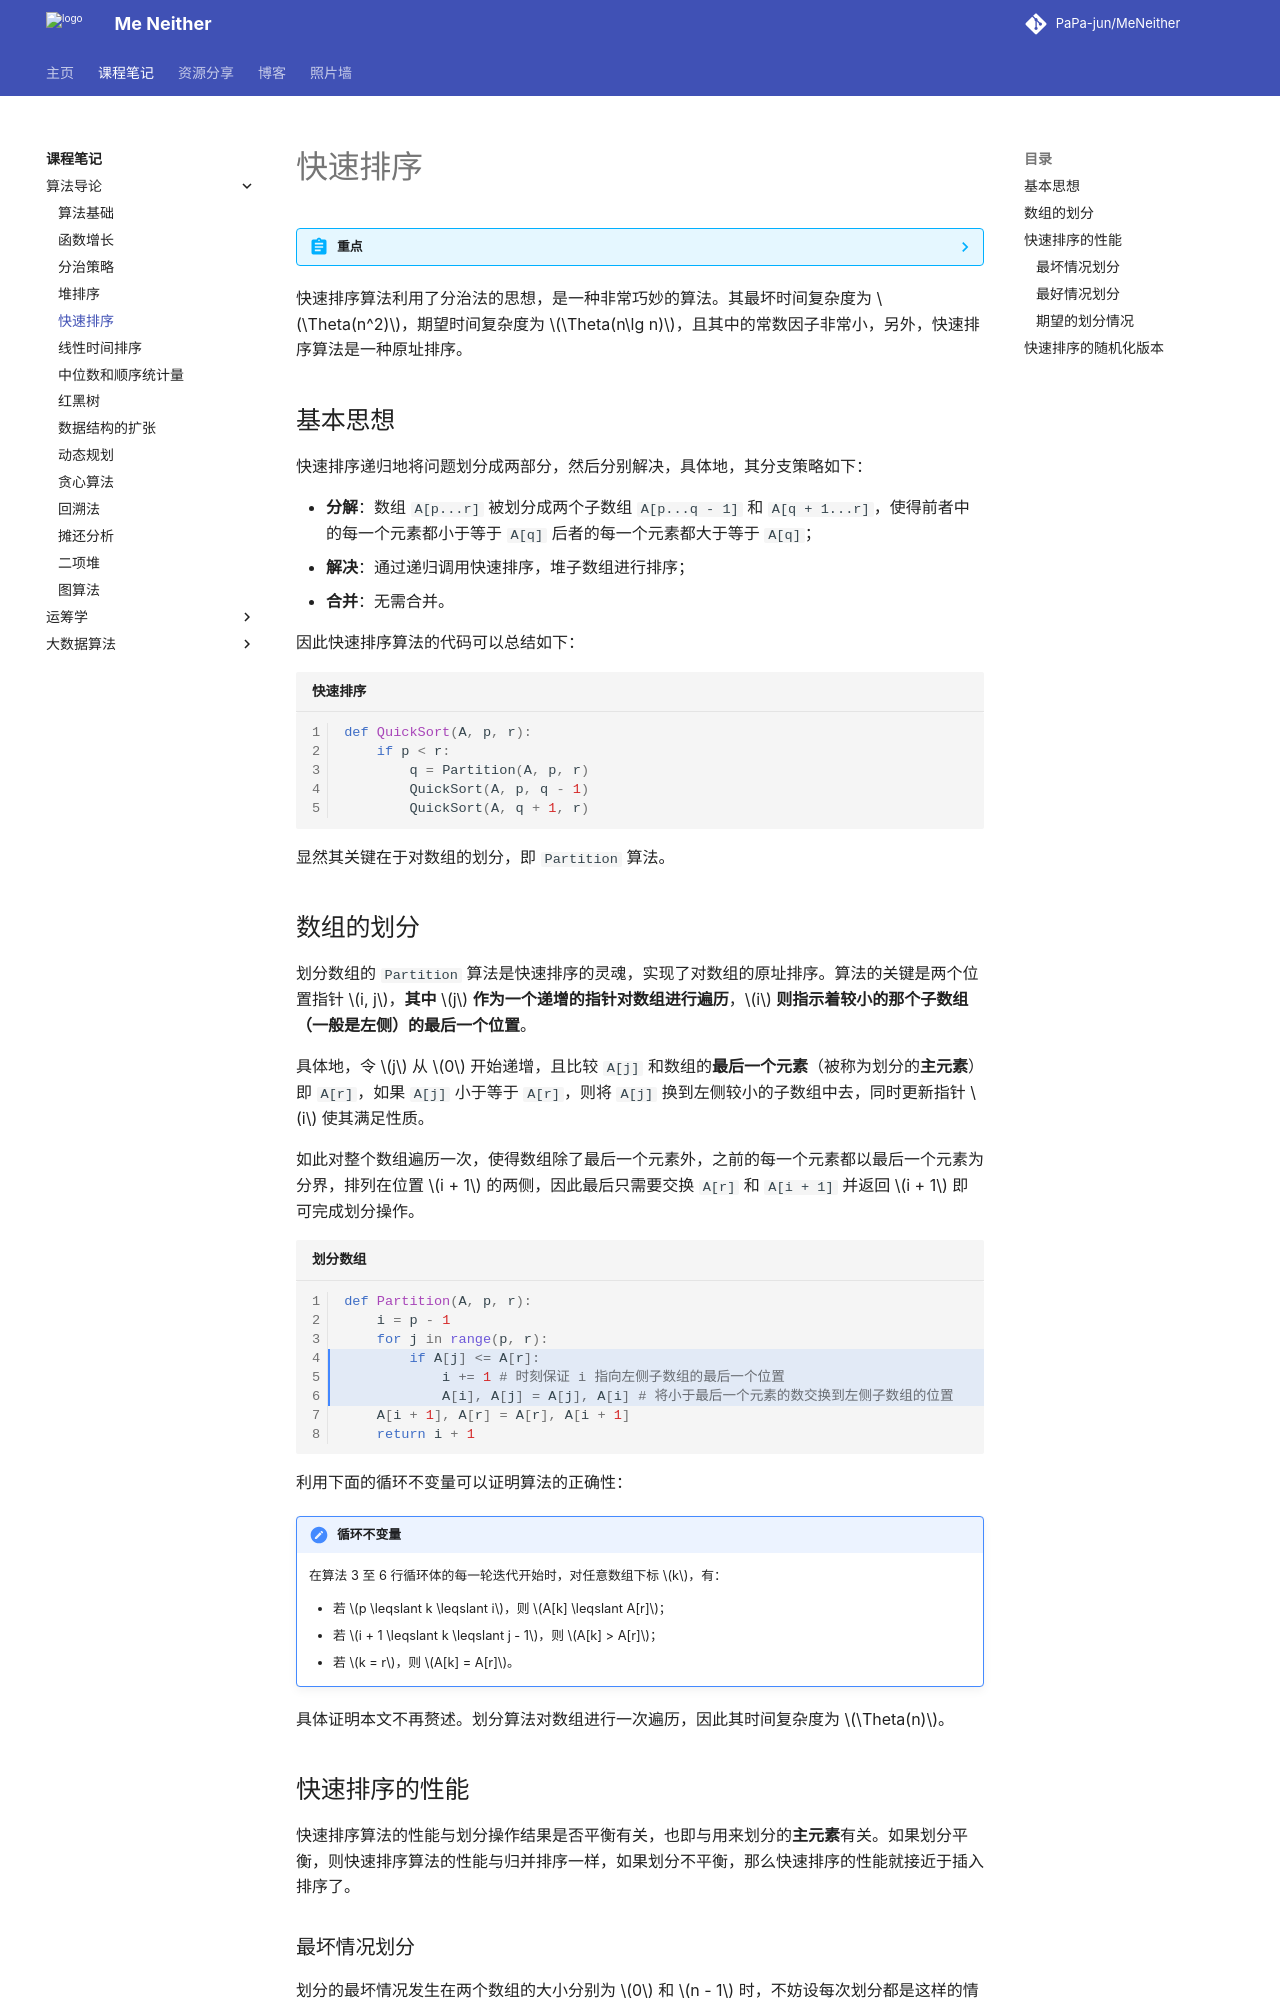

repository: PaPa-jun/MeNeither · page: notes/IntroductionToAlgorithm/QuickSort/index.html · generator: mkdocs

---
katex: true
---

# 快速排序

??? abstract "重点"
    
    - 快速排序算法及其最好、最坏时间和平均时间；
    - 随机快速排序算法及其期望时间；
    - `Partition` 算法；
    - 几个排序算法的比较：插入排序、归并排序、堆排序和快速排序

快速排序算法利用了分治法的思想，是一种非常巧妙的算法。其最坏时间复杂度为 $\Theta(n^2)$，期望时间复杂度为 $\Theta(n\lg n)$，且其中的常数因子非常小，另外，快速排序算法是一种原址排序。

## 基本思想

快速排序递归地将问题划分成两部分，然后分别解决，具体地，其分支策略如下：

- **分解**：数组 `A[p...r]` 被划分成两个子数组 `A[p...q - 1]` 和 `A[q + 1...r]`，使得前者中的每一个元素都小于等于 `A[q]` 后者的每一个元素都大于等于 `A[q]`；
- **解决**：通过递归调用快速排序，堆子数组进行排序；
- **合并**：无需合并。

因此快速排序算法的代码可以总结如下：

```python title="快速排序" linenums="1"
def QuickSort(A, p, r):
    if p < r:
        q = Partition(A, p, r)
        QuickSort(A, p, q - 1)
        QuickSort(A, q + 1, r)
```

显然其关键在于对数组的划分，即 `Partition` 算法。

## 数组的划分

划分数组的 `Partition` 算法是快速排序的灵魂，实现了对数组的原址排序。算法的关键是两个位置指针 $i, j$，**其中** $j$ **作为一个递增的指针对数组进行遍历**，$i$ **则指示着较小的那个子数组（一般是左侧）的最后一个位置**。

具体地，令 $j$ 从 $0$ 开始递增，且比较 `A[j]` 和数组的**最后一个元素**（被称为划分的**主元素**）即 `A[r]`，如果 `A[j]` 小于等于 `A[r]`，则将 `A[j]` 换到左侧较小的子数组中去，同时更新指针 $i$ 使其满足性质。

如此对整个数组遍历一次，使得数组除了最后一个元素外，之前的每一个元素都以最后一个元素为分界，排列在位置 $i + 1$ 的两侧，因此最后只需要交换 `A[r]` 和 `A[i + 1]` 并返回 $i + 1$ 即可完成划分操作。

```python title="划分数组" linenums="1" hl_lines="4-6"
def Partition(A, p, r):
    i = p - 1
    for j in range(p, r):
        if A[j] <= A[r]:
            i += 1 # 时刻保证 i 指向左侧子数组的最后一个位置
            A[i], A[j] = A[j], A[i] # 将小于最后一个元素的数交换到左侧子数组的位置
    A[i + 1], A[r] = A[r], A[i + 1]
    return i + 1
```

利用下面的循环不变量可以证明算法的正确性：

!!! note "循环不变量"
    在算法 3 至 6 行循环体的每一轮迭代开始时，对任意数组下标 $k$，有：

    - 若 $p \leqslant k \leqslant i$，则 $A[k] \leqslant A[r]$；
    - 若 $i + 1 \leqslant k \leqslant j - 1$，则 $A[k] > A[r]$；
    - 若 $k = r$，则 $A[k] = A[r]$。

具体证明本文不再赘述。划分算法对数组进行一次遍历，因此其时间复杂度为 $\Theta(n)$。

## 快速排序的性能

快速排序算法的性能与划分操作结果是否平衡有关，也即与用来划分的**主元素**有关。如果划分平衡，则快速排序算法的性能与归并排序一样，如果划分不平衡，那么快速排序的性能就接近于插入排序了。
